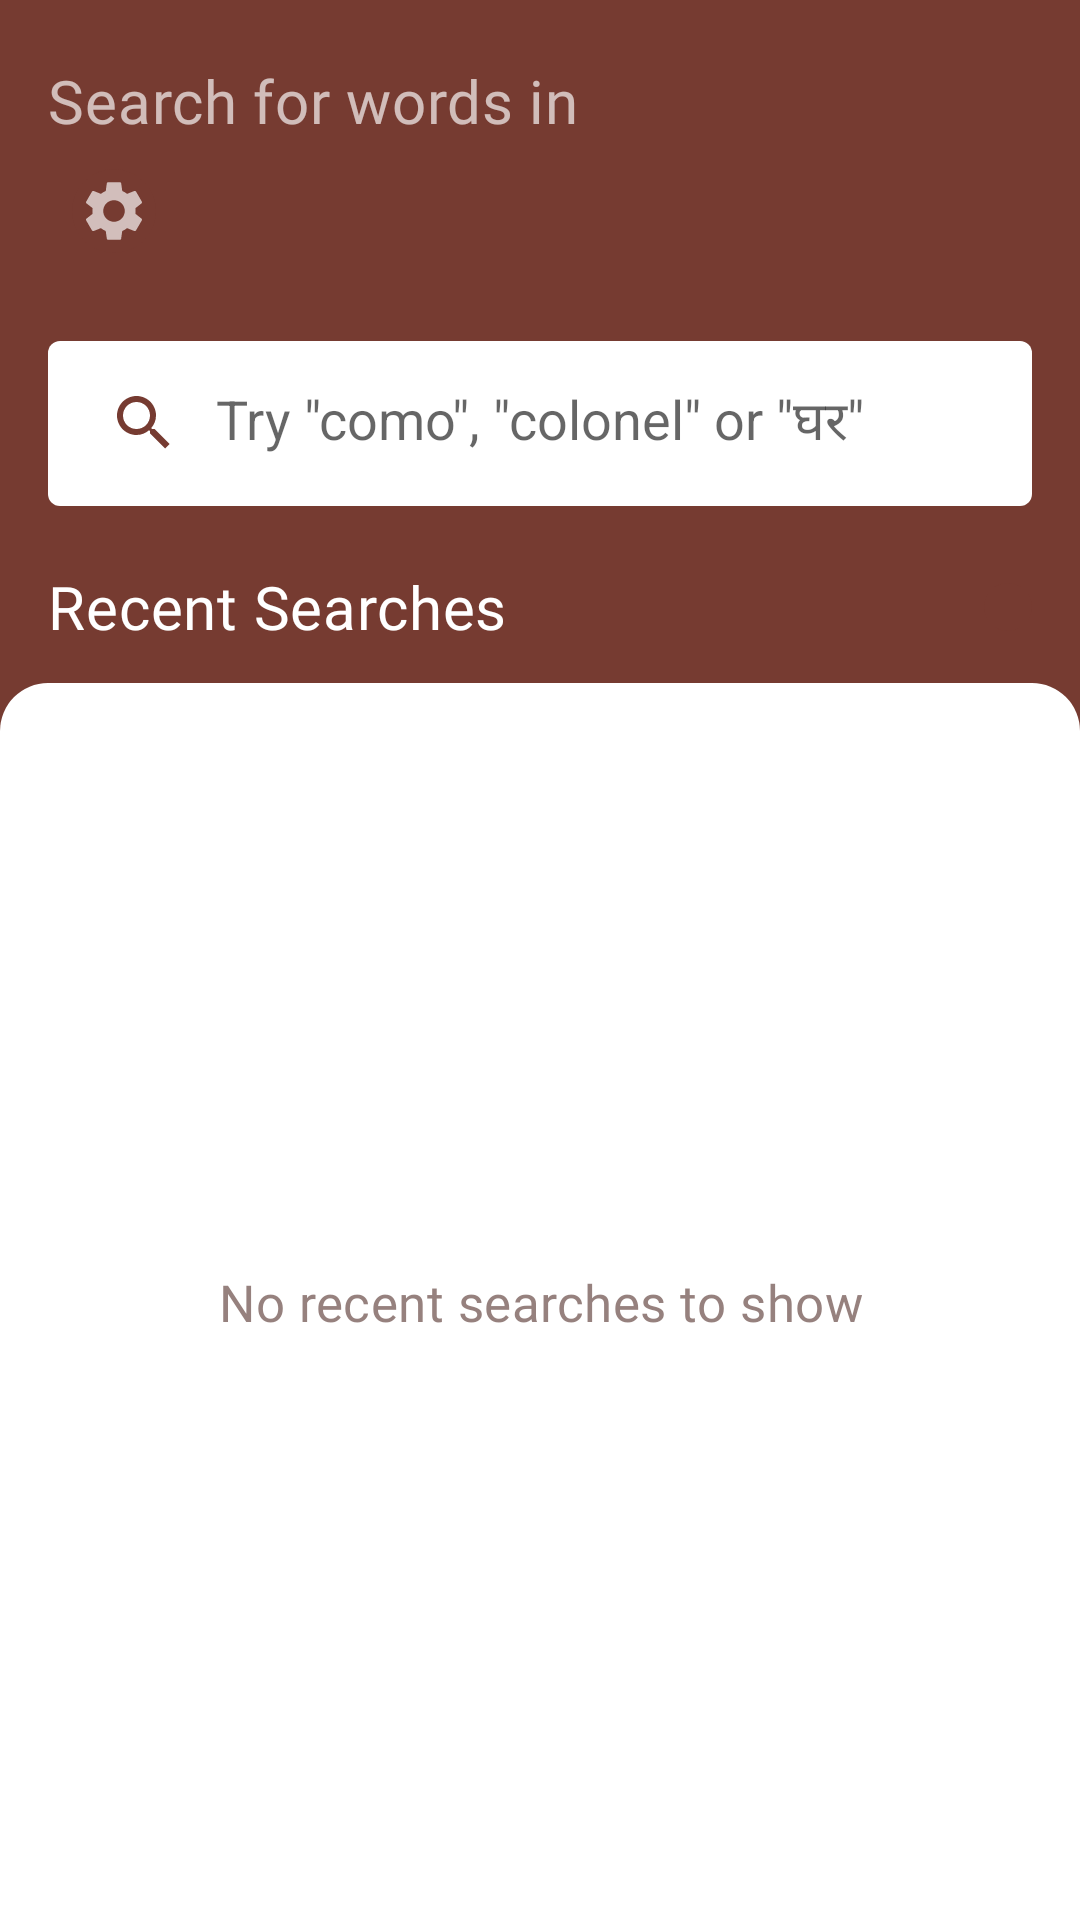

Here is an Android app screen rendered from its layout file. Give the layout XML and the strings, colors and styles it references.
<!-- AndroidManifest.xml: application theme AppTheme -->
<!-- res/layout/fragment_main.xml -->
<?xml version="1.0" encoding="utf-8"?>
<androidx.constraintlayout.widget.ConstraintLayout xmlns:android="http://schemas.android.com/apk/res/android"
    xmlns:app="http://schemas.android.com/apk/res-auto"
    xmlns:tools="http://schemas.android.com/tools"
    android:layout_width="match_parent"
    android:layout_height="match_parent"
    android:background="?attr/colorPrimarySurface"
    android:fitsSystemWindows="true">

    <TextView
        android:id="@+id/title_text"
        android:layout_width="wrap_content"
        android:layout_height="wrap_content"
        android:layout_marginHorizontal="@dimen/margin_padding_500"
        android:layout_marginTop="@dimen/margin_padding_600"
        android:text="@string/main_fragment_small_header"
        android:textAppearance="?attr/textAppearanceHeadline7"
        android:textColor="?attr/colorOnPrimarySurfaceVariant"
        app:layout_constraintBottom_toBottomOf="parent"
        app:layout_constraintEnd_toEndOf="parent"
        app:layout_constraintHorizontal_bias="0.0"
        app:layout_constraintStart_toStartOf="parent"
        app:layout_constraintTop_toTopOf="parent"
        app:layout_constraintVertical_bias="0.0" />

    <TextView
        android:id="@+id/current_language"
        android:layout_width="wrap_content"
        android:layout_height="wrap_content"
        android:textAppearance="?attr/textAppearanceHeadline4"
        android:textColor="?attr/colorOnPrimarySurface"
        app:layout_constraintEnd_toEndOf="@id/title_text"
        app:layout_constraintHorizontal_bias="0.0"
        app:layout_constraintStart_toStartOf="@id/title_text"
        app:layout_constraintTop_toBottomOf="@id/title_text"
        tools:text="English" />

    <ImageButton
        android:id="@+id/change_language_gear_icon"
        android:layout_width="wrap_content"
        android:layout_height="wrap_content"
        android:layout_marginStart="@dimen/margin_padding_200"
        android:background="@drawable/circle_button_with_ripple_on_primary"
        android:contentDescription="@string/change_language"
        android:padding="2dp"
        app:layout_constraintBottom_toBottomOf="@+id/current_language"
        app:layout_constraintEnd_toEndOf="parent"
        app:layout_constraintHorizontal_bias="0.0"
        app:layout_constraintStart_toEndOf="@+id/current_language"
        app:layout_constraintTop_toTopOf="@+id/current_language"
        app:srcCompat="@drawable/ic_settings_gear" />

    <androidx.appcompat.widget.SearchView
        android:id="@+id/search_view"
        android:layout_width="0dp"
        android:layout_height="@dimen/search_view_width"
        android:layout_marginHorizontal="@dimen/margin_padding_500"
        android:layout_marginTop="@dimen/margin_padding_600"
        android:background="@drawable/rounded_corners_rectangle"
        app:iconifiedByDefault="false"
        app:layout_constraintBottom_toBottomOf="parent"
        app:layout_constraintEnd_toEndOf="parent"
        app:layout_constraintHorizontal_bias="0.9"
        app:layout_constraintStart_toStartOf="parent"
        app:layout_constraintTop_toBottomOf="@id/current_language"
        app:layout_constraintVertical_bias="0.0"
        app:queryBackground="@android:color/transparent"
        app:queryHint="@string/query_hint" />

    <TextView
        android:id="@+id/recent_searches_title"
        android:layout_width="wrap_content"
        android:layout_height="wrap_content"
        android:layout_marginStart="@dimen/margin_padding_500"
        android:layout_marginTop="@dimen/margin_padding_600"
        android:text="@string/recent_searches"
        android:textAppearance="?attr/textAppearanceHeadline7"
        android:textColor="?attr/colorOnPrimarySurface"
        app:layout_constraintBottom_toBottomOf="parent"
        app:layout_constraintEnd_toEndOf="parent"
        app:layout_constraintHorizontal_bias="0.0"
        app:layout_constraintStart_toStartOf="parent"
        app:layout_constraintTop_toBottomOf="@+id/search_view"
        app:layout_constraintVertical_bias="0.0" />

    <androidx.recyclerview.widget.RecyclerView
        android:id="@+id/queries_recycler_view"
        android:layout_width="0dp"
        android:layout_height="0dp"
        android:layout_marginTop="@dimen/margin_padding_400"
        android:background="@drawable/top_corners_rounded_rectangle"
        android:clipToPadding="false"
        android:paddingHorizontal="@dimen/margin_padding_400"
        android:paddingBottom="@dimen/margin_padding_400"
        app:layoutManager="androidx.recyclerview.widget.LinearLayoutManager"
        app:layout_constraintBottom_toBottomOf="parent"
        app:layout_constraintEnd_toEndOf="parent"
        app:layout_constraintStart_toStartOf="parent"
        app:layout_constraintTop_toBottomOf="@id/recent_searches_title"
        app:layout_constraintVertical_bias="1.0"
        tools:listitem="@layout/query_layout" />

    <TextView
        android:id="@+id/no_recent_queries"
        android:layout_width="wrap_content"
        android:layout_height="wrap_content"
        android:layout_gravity="center"
        android:layout_marginHorizontal="@dimen/margin_padding_500"
        android:text="@string/no_recent_searches_found"
        android:textAlignment="center"
        android:textAppearance="?attr/textAppearanceSubtitle1"
        android:textColor="?attr/colorPrimaryVariant"
        app:layout_constraintBottom_toBottomOf="@id/queries_recycler_view"
        app:layout_constraintEnd_toEndOf="@+id/queries_recycler_view"
        app:layout_constraintStart_toStartOf="@+id/queries_recycler_view"
        app:layout_constraintTop_toTopOf="@id/queries_recycler_view"
        tools:visibility="visible" />

    <ImageButton
        android:id="@+id/clear_all_button"
        android:layout_width="wrap_content"
        android:layout_height="wrap_content"
        android:layout_marginEnd="@dimen/margin_padding_500"
        android:background="@drawable/circle_button_with_ripple_on_primary"
        android:contentDescription="@string/clear_button_text"
        android:padding="@dimen/margin_padding_200"
        app:layout_constraintBottom_toBottomOf="@id/recent_searches_title"
        app:layout_constraintEnd_toEndOf="parent"
        app:layout_constraintHorizontal_bias="1.0"
        app:layout_constraintStart_toEndOf="@+id/recent_searches_title"
        app:layout_constraintTop_toTopOf="@id/recent_searches_title"
        app:srcCompat="@drawable/ic_clear" />

</androidx.constraintlayout.widget.ConstraintLayout>
<!-- res/layout/query_layout.xml (included above) -->
<?xml version="1.0" encoding="utf-8"?>
<com.google.android.material.card.MaterialCardView xmlns:android="http://schemas.android.com/apk/res/android"
    xmlns:app="http://schemas.android.com/apk/res-auto"
    xmlns:tools="http://schemas.android.com/tools"
    android:layout_width="match_parent"
    android:layout_height="wrap_content"
    android:layout_gravity="center"
    android:layout_marginTop="@dimen/margin_padding_400">

    <androidx.constraintlayout.widget.ConstraintLayout
        android:layout_width="match_parent"
        android:layout_height="wrap_content"
        android:padding="@dimen/margin_padding_300">

        <TextView
            android:id="@+id/query_textview"
            android:layout_width="wrap_content"
            android:layout_height="wrap_content"
            android:textAppearance="?attr/textAppearanceSubtitle1"
            app:layout_constraintBottom_toTopOf="@+id/lexical_category_textview"
            app:layout_constraintStart_toStartOf="parent"
            app:layout_constraintTop_toTopOf="parent"
            app:layout_constraintVertical_bias="0.0"
            app:layout_constraintVertical_chainStyle="packed"
            tools:text="query" />

        <TextView
            android:id="@+id/language_textview"
            android:layout_width="wrap_content"
            android:layout_height="wrap_content"
            android:textAppearance="?attr/textAppearanceSubtitle2"
            android:textColor="?attr/suppressed_text"
            app:layout_constraintBottom_toTopOf="@+id/time_date_textview"
            app:layout_constraintStart_toStartOf="parent"
            app:layout_constraintTop_toBottomOf="@+id/lexical_category_textview"
            tools:text="language" />

        <TextView
            android:id="@+id/lexical_category_textview"
            android:layout_width="wrap_content"
            android:layout_height="wrap_content"
            android:textAppearance="?attr/textAppearanceSubtitle2"
            android:textColor="?attr/suppressed_text"
            app:layout_constraintBottom_toTopOf="@+id/language_textview"
            app:layout_constraintStart_toStartOf="parent"
            app:layout_constraintTop_toBottomOf="@+id/query_textview"
            tools:text="lexical category" />

        <TextView
            android:id="@+id/time_date_textview"
            android:layout_width="wrap_content"
            android:layout_height="wrap_content"
            android:textAppearance="?attr/textAppearanceCaption"
            android:textColor="?attr/suppressed_text"
            app:layout_constraintBottom_toBottomOf="parent"
            app:layout_constraintEnd_toEndOf="parent"
            app:layout_constraintHorizontal_bias="0.0"
            app:layout_constraintStart_toStartOf="parent"
            app:layout_constraintTop_toBottomOf="@+id/lexical_category_textview"
            app:layout_constraintVertical_bias="1.0"
            tools:text="HH:MM YYYY MM SS" />

        <ImageButton
            android:id="@+id/delete_button"
            android:layout_width="wrap_content"
            android:layout_height="wrap_content"
            android:background="@drawable/circle_button_with_ripple_on_surface_background"
            android:contentDescription="@string/delete_query_button_text"
            android:padding="@dimen/margin_padding_200"
            app:layout_constraintBottom_toBottomOf="@+id/language_textview"
            app:layout_constraintEnd_toEndOf="parent"
            app:layout_constraintHorizontal_bias="1.0"
            app:layout_constraintStart_toEndOf="@+id/query_textview"
            app:layout_constraintTop_toTopOf="@+id/query_textview"
            app:srcCompat="@drawable/ic_delete" />

        <View
            android:id="@+id/divider"
            android:layout_width="match_parent"
            android:layout_height="0.5dp"
            android:layout_marginTop="10dp"
            android:layout_marginBottom="@dimen/margin_padding_300"
            android:background="?android:attr/listDivider"
            app:layout_constraintBottom_toTopOf="@id/time_date_textview"
            app:layout_constraintEnd_toStartOf="@id/delete_button"
            app:layout_constraintStart_toStartOf="parent"
            app:layout_constraintTop_toBottomOf="@+id/language_textview" />
    </androidx.constraintlayout.widget.ConstraintLayout>
</com.google.android.material.card.MaterialCardView>
<!-- resources referenced by this layout -->
<resources>
  <dimen name="margin_padding_200">8dp</dimen>
  <dimen name="margin_padding_300">10dp</dimen>
  <dimen name="margin_padding_400">12dp</dimen>
  <dimen name="margin_padding_500">16dp</dimen>
  <dimen name="margin_padding_600">20dp</dimen>
  <dimen name="search_view_width">55dp</dimen>
  <string name="change_language">Change Language</string>
  <string name="clear_button_text">Clear recent searches</string>
  <string name="delete_query_button_text">Delete Query</string>
  <string name="main_fragment_small_header">Search for words in</string>
  <string name="no_recent_searches_found">No recent searches to show</string>
  <string name="query_hint">"Try \"como\", \"colonel\" or \"घर\""</string>
  <string name="recent_searches">Recent Searches</string>
  <color name="orange_dark">#763B31</color>
  <color name="orange_dark_translucent">#AA61423E</color>
  <color name="translucent_white">#AAffffff</color>
  <color name="cyan_dark">#4095A2</color>
  <color name="gray">#797979</color>
  <color name="gray_dark">#1e1e1e</color>
  <color name="gray_light">#aaaaaa</color>
  <style name="Headline1" parent="TextAppearance.MaterialComponents.Headline1">
          <item name="fontFamily">@font/nunito_light</item>
          <item name="android:fontFamily">@font/nunito_light</item>
          <item name="android:textSize">80sp</item>
      </style>
  <style name="Headline2" parent="TextAppearance.MaterialComponents.Headline2">
          <item name="fontFamily">@font/nunito_light</item>
          <item name="android:fontFamily">@font/nunito_light</item>
          <item name="android:textSize">48sp</item>
      </style>
  <style name="Headline3" parent="TextAppearance.MaterialComponents.Headline3">
          <item name="fontFamily">@font/nunito_light</item>
          <item name="android:fontFamily">@font/nunito_light</item>
          <item name="android:textSize">40sp</item>
      </style>
  <style name="Headline4" parent="TextAppearance.MaterialComponents.Headline4">
          <item name="fontFamily">@font/nunito</item>
          <item name="android:fontFamily">@font/nunito</item>
          <item name="android:textSize">35sp</item>
      </style>
  <style name="Headline6" parent="TextAppearance.MaterialComponents.Headline6">
          <item name="fontFamily">@font/nunito_bold</item>
          <item name="android:fontFamily">@font/nunito_bold</item>
          <item name="android:textSize">23sp</item>
      </style>
  <style name="Headline7" parent="TextAppearance.MaterialComponents.Headline6">
          <item name="fontFamily">@font/nunito_semibold</item>
          <item name="android:fontFamily">@font/nunito_semibold</item>
          <item name="android:textSize">20sp</item>
      </style>
  <style name="Subtitle1" parent="TextAppearance.MaterialComponents.Subtitle1">
          <item name="fontFamily">@font/nunito</item>
          <item name="android:fontFamily">@font/nunito</item>
          <item name="android:textSize">17sp</item>
      </style>
  <style name="Subtitle2" parent="TextAppearance.MaterialComponents.Subtitle2">
          <item name="android:textSize">14sp</item>
          <item name="fontFamily">@font/nunito_semibold</item>
          <item name="android:fontFamily">@font/nunito</item>
      </style>
  <style name="Body1" parent="TextAppearance.MaterialComponents.Body1">
          <item name="fontFamily">@font/nunito</item>
          <item name="android:fontFamily">@font/nunito</item>
          <item name="android:textSize">16sp</item>
      </style>
  <style name="Body2" parent="Body1">
          <item name="android:textSize">15sp</item>
      </style>
  <style name="Caption" parent="TextAppearance.MaterialComponents.Caption">
          <item name="fontFamily">@font/nunito</item>
          <item name="android:fontFamily">@font/nunito</item>
          <item name="android:textSize">11sp</item>
      </style>
</resources>
